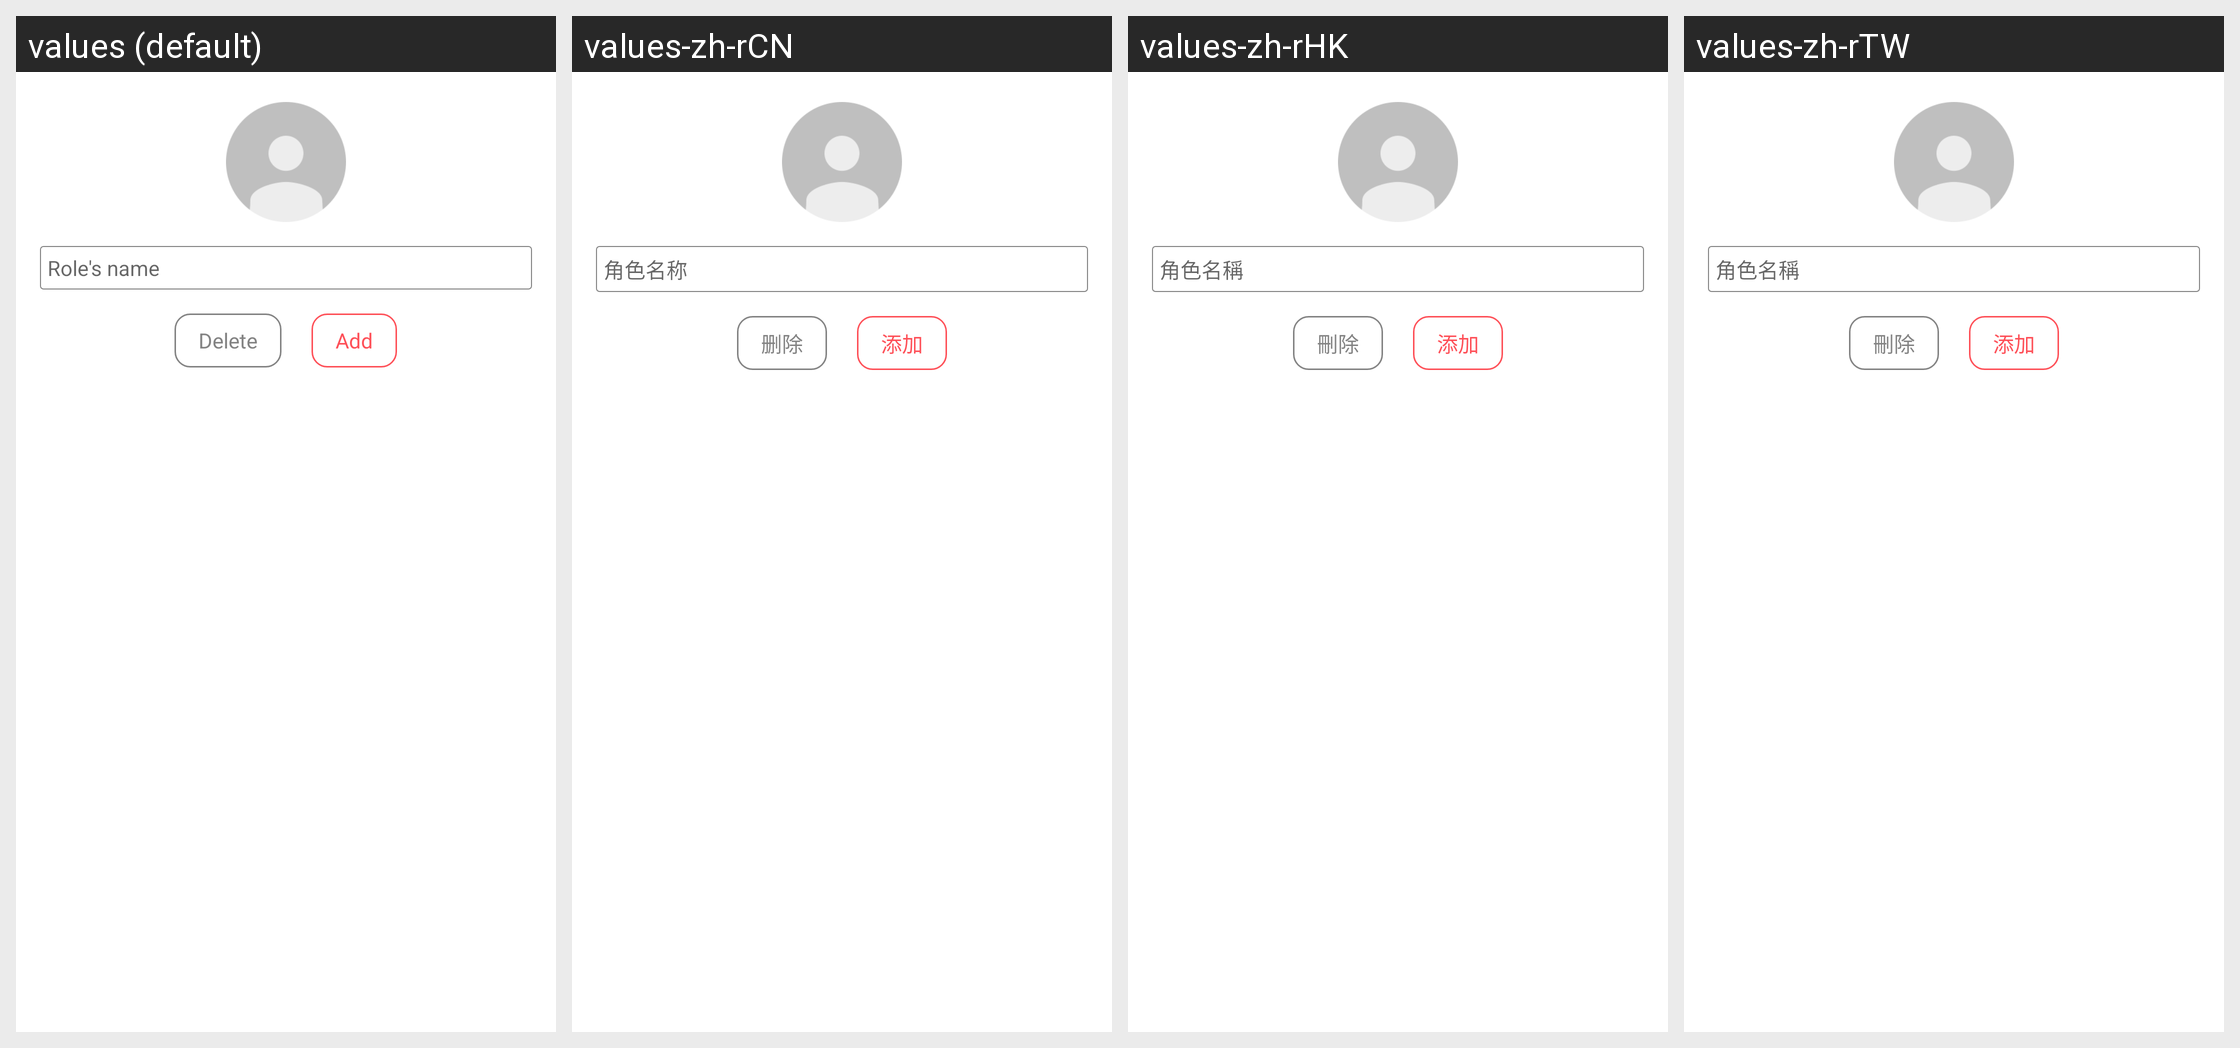

Here is an Android app screen in its default locale and in the app's own translations. Write out the translated-string differences for the strings that appear on this screen.
Android screen res/layout/dialog_add_role.xml rendered under 4 locales, left to right: values (default), values-zh-rCN, values-zh-rHK, values-zh-rTW. Device: Nexus 5 (rendered at 1080×1920; each locale shown at half size, 540×960, under a caption strip naming it); theme AppTheme.
Strings drawn on this screen, with the default value and each locale's value (text and hints the layout hard-codes, and strings that could not be matched under every locale, appear in the picture but are not listed):

create_role_name
  values: Role's name
  values-zh-rCN: 角色名称
  values-zh-rHK: 角色名稱
  values-zh-rTW: 角色名稱

common_delete
  values: Delete
  values-zh-rCN: 删除
  values-zh-rHK: 刪除
  values-zh-rTW: 刪除

common_add
  values: Add
  values-zh-rCN: 添加
  values-zh-rHK: 添加
  values-zh-rTW: 添加
